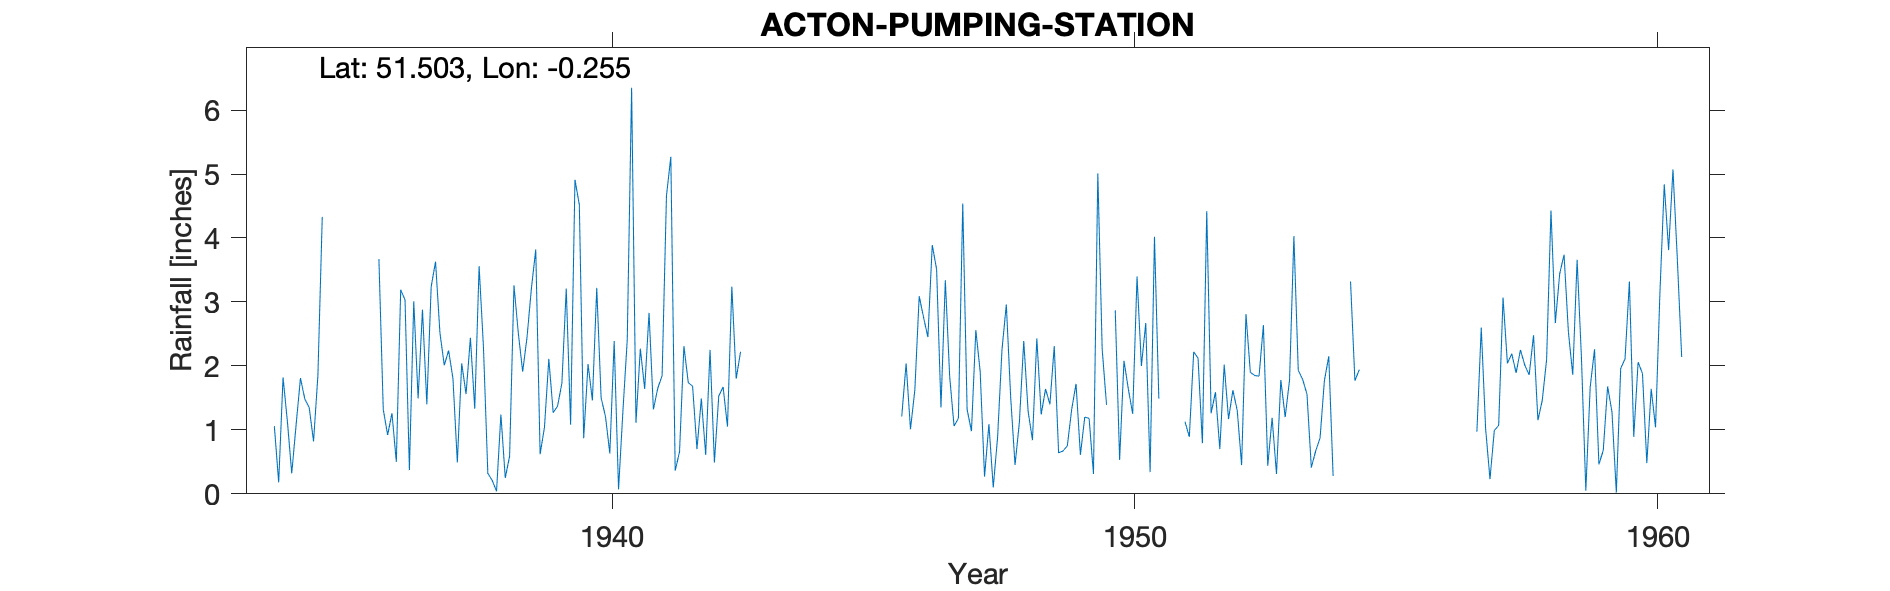

The data file committed next to this chart (first rows):
ACTON-PUMPING-STATION, , , , , , , , , , , , , , , , , , , , , , , 
Grid ref, TQ212797, Long, -0.2552, Lat, 51.5, Elevation, 23, ft., , , , , , , , , , , , , , , 
Station no, 846/5, , , , , , , , , , , , , , , , , , , , , , 
, 1931, 1932, 1933, 1934, 1935, 1936, 1937, 1938, 1939, 1940, 1941, 1942, 1943, 1944, 1945, 1946, 1947, 1948, 1949, 1950, 1951, 1952, 1953
January, , , , 1.06, , 3.67, 3.24, 2.29, 3.82, 2.03, 2.27, 1.68, , , , 1.21, 1.06, 2.96, 0.64, , , 1.59, 0.44
February, , , , 0.18, , 1.32, 3.63, 0.32, 0.62, 1.46, 1.64, 0.7, , , , 2.04, 1.18, 1.51, 0.67, 2.87, , 0.7, 1.19
March, , , , 1.82, , 0.92, 2.52, 0.21, 1.04, 3.22, 2.83, 1.49, , , , 1.01, 4.54, 0.45, 0.75, 0.53, , 2.02, 0.31
April, , , , 1.13, , 1.26, 2.01, 0.04, 2.11, 1.5, 1.32, 0.61, , , , 1.62, 1.32, 1.12, 1.32, 2.08, , 1.17, 1.78
May, , , , 0.32, , 0.5, 2.24, 1.24, 1.27, 1.21, 1.65, 2.25, , , , 3.09, 0.98, 2.39, 1.72, 1.64, , 1.62, 1.2
June, , , , 1.08, , 3.19, 1.8, 0.25, 1.37, 0.63, 1.85, 0.49, , , , 2.76, 2.56, 1.29, 0.61, 1.25, 1.13, 1.3, 1.78
July, , , , 1.81, , 3.03, 0.49, 0.59, 1.73, 2.39, 4.66, 1.53, , , , 2.45, 1.91, 0.84, 1.2, 3.4, 0.89, 0.45, 4.03
August, , , , 1.48, , 0.37, 2.04, 3.26, 3.21, 0.07, 5.27, 1.67, , , , 3.89, 0.27, 2.43, 1.18, 2, 2.22, 2.81, 1.93
September, , , , 1.35, , 3.01, 1.56, 2.51, 1.08, 1.29, 0.36, 1.05, , , , 3.51, 1.09, 1.24, 0.31, 2.67, 2.12, 1.9, 1.79
October, , , , 0.82, , 1.49, 2.44, 1.91, 4.91, 2.41, 0.66, 3.24, , , , 1.35, 0.1, 1.64, 5.01, 0.34, 0.79, 1.85, 1.56
November, , , , 1.85, , 2.88, 1.33, 2.45, 4.52, 6.35, 2.31, 1.8, , , , 3.34, 0.89, 1.4, 2.26, 4.02, 4.42, 1.84, 0.41
December, , , , 4.33, , 1.4, 3.56, 3.21, 0.87, 1.11, 1.74, 2.22, , , , 1.83, 2.25, 2.31, 1.39, 1.49, 1.26, 2.64, 0.67
Total, , , , 17.23, , 23.04, 26.86, 18.28, 26.55, 23.67, 26.56, 18.73, , , , 28.1, 18.15, 19.58, 17.06, , , 19.89, 17.09
MIDAS src_id 5583 ACTON P STA Start 1934…, , , , , , , , , , , , , , , , , , , , , , , 
NGR is from the 1950s record and is Acto…, , , , , , , , , , , , , , , , , , , , , , , 
